Image classification data set "processed" (Devaguru11/kidney-stone-cnn on GitHub). Class labels (4): cyst, normal, stone, tumour.

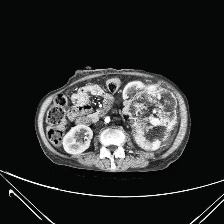
Label: tumour

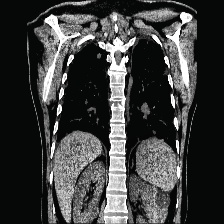
Label: cyst

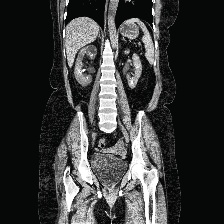
Label: stone

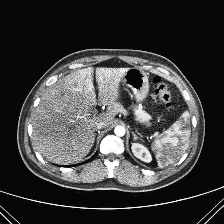
Label: normal

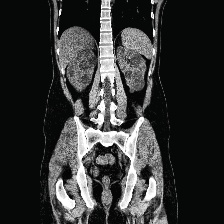
Label: cyst

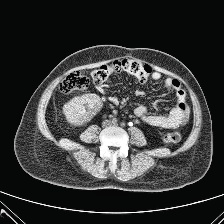
Label: stone
